Run: headless pygame with SDL's dummy video driver; simulated clock (each Clock.tick advances the game by its frame time, no real sleeping); random seed 0; keys injected as events and as key.get_pressed() state; no mouse input.
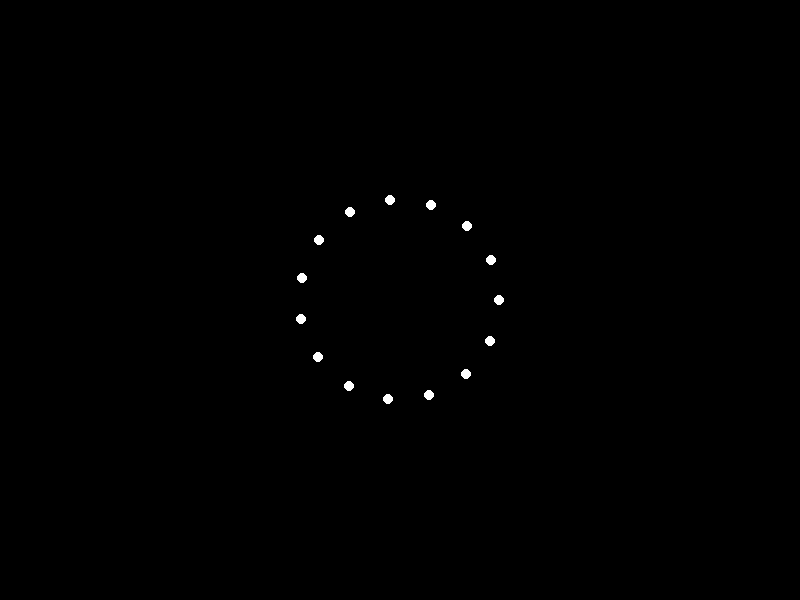
Frame 1 of 4 · flips 1–60 · no input
Frame 2 of 4 · flips 61–180 · tapped SPACE, RETURN · held RIGHT (→), D · screen unchanged from frame 1, image omitted
Frame 3 of 4 · flips 181–300 · held DOWN (↓), S · screen unchanged from frame 2, image omitted
Frame 4 of 4 · flips 301–420 · held LEFT (←), A, UP (↑), W · screen unchanged from frame 3, image omitted

The pygame program that drew these frames:


import pygame
import math

# Initialize Pygame
pygame.init()

# Set up some constants
WIDTH, HEIGHT = 800, 600
FPS = 60
RADIUS = 100
SPEED = 0.01

# Set up the display
screen = pygame.display.set_mode((WIDTH, HEIGHT))
clock = pygame.time.Clock()

# Create a list to hold the point-lights
point_lights = []
for i in range(15):
    angle = i * (2 * math.pi / 15)
    x = WIDTH // 2 + RADIUS * math.cos(angle)
    y = HEIGHT // 2 + RADIUS * math.sin(angle)
    point_lights.append((x, y))

# Main game loop
running = True
while running:
    # Handle events
    for event in pygame.event.get():
        if event.type == pygame.QUIT:
            running = False

    # Update the point-lights
    for i in range(15):
        angle = i * (2 * math.pi / 15) + SPEED
        x = WIDTH // 2 + RADIUS * math.cos(angle)
        y = HEIGHT // 2 + RADIUS * math.sin(angle)
        point_lights[i] = (x, y)

    # Draw the point-lights
    screen.fill((0, 0, 0))
    for x, y in point_lights:
        pygame.draw.circle(screen, (255, 255, 255), (int(x), int(y)), 5)

    # Update the display
    pygame.display.flip()

    # Limit the frame rate
    clock.tick(FPS)

# Clean up Pygame
pygame.quit()
